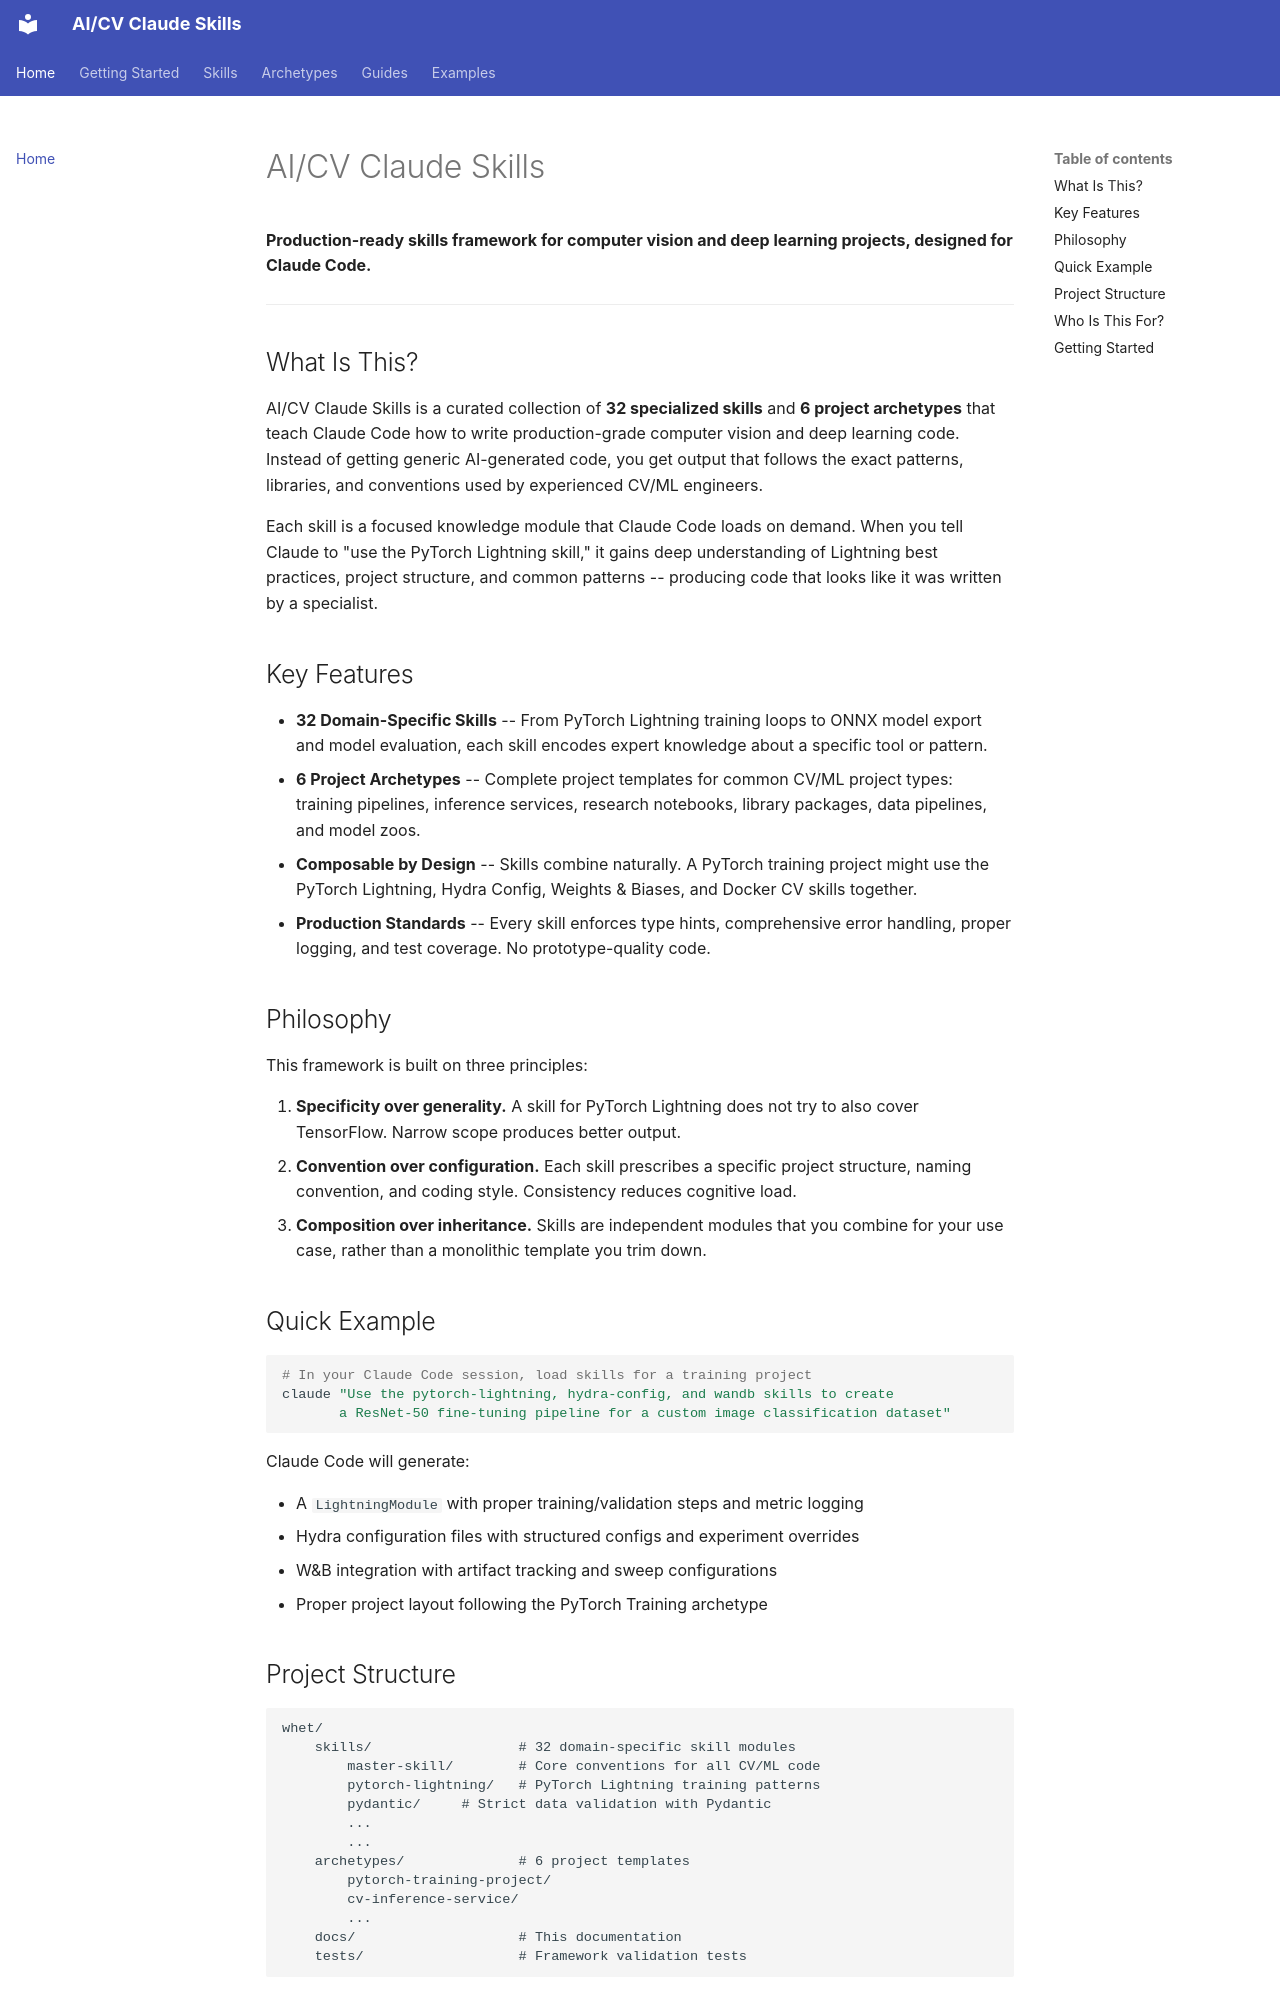

repository: ortizeg/whet · page: index.html · generator: mkdocs

# AI/CV Claude Skills

**Production-ready skills framework for computer vision and deep learning projects, designed for Claude Code.**

---

## What Is This?

AI/CV Claude Skills is a curated collection of **32 specialized skills** and **6 project archetypes** that teach Claude Code how to write production-grade computer vision and deep learning code. Instead of getting generic AI-generated code, you get output that follows the exact patterns, libraries, and conventions used by experienced CV/ML engineers.

Each skill is a focused knowledge module that Claude Code loads on demand. When you tell Claude to "use the PyTorch Lightning skill," it gains deep understanding of Lightning best practices, project structure, and common patterns -- producing code that looks like it was written by a specialist.

## Key Features

- **32 Domain-Specific Skills** -- From PyTorch Lightning training loops to ONNX model export and model evaluation, each skill encodes expert knowledge about a specific tool or pattern.
- **6 Project Archetypes** -- Complete project templates for common CV/ML project types: training pipelines, inference services, research notebooks, library packages, data pipelines, and model zoos.
- **Composable by Design** -- Skills combine naturally. A PyTorch training project might use the PyTorch Lightning, Hydra Config, Weights & Biases, and Docker CV skills together.
- **Production Standards** -- Every skill enforces type hints, comprehensive error handling, proper logging, and test coverage. No prototype-quality code.

## Philosophy

This framework is built on three principles:

1. **Specificity over generality.** A skill for PyTorch Lightning does not try to also cover TensorFlow. Narrow scope produces better output.
2. **Convention over configuration.** Each skill prescribes a specific project structure, naming convention, and coding style. Consistency reduces cognitive load.
3. **Composition over inheritance.** Skills are independent modules that you combine for your use case, rather than a monolithic template you trim down.

## Quick Example

```bash
# In your Claude Code session, load skills for a training project
claude "Use the pytorch-lightning, hydra-config, and wandb skills to create
       a ResNet-50 fine-tuning pipeline for a custom image classification dataset"
```

Claude Code will generate:

- A `LightningModule` with proper training/validation steps and metric logging
- Hydra configuration files with structured configs and experiment overrides
- W&B integration with artifact tracking and sweep configurations
- Proper project layout following the PyTorch Training archetype
